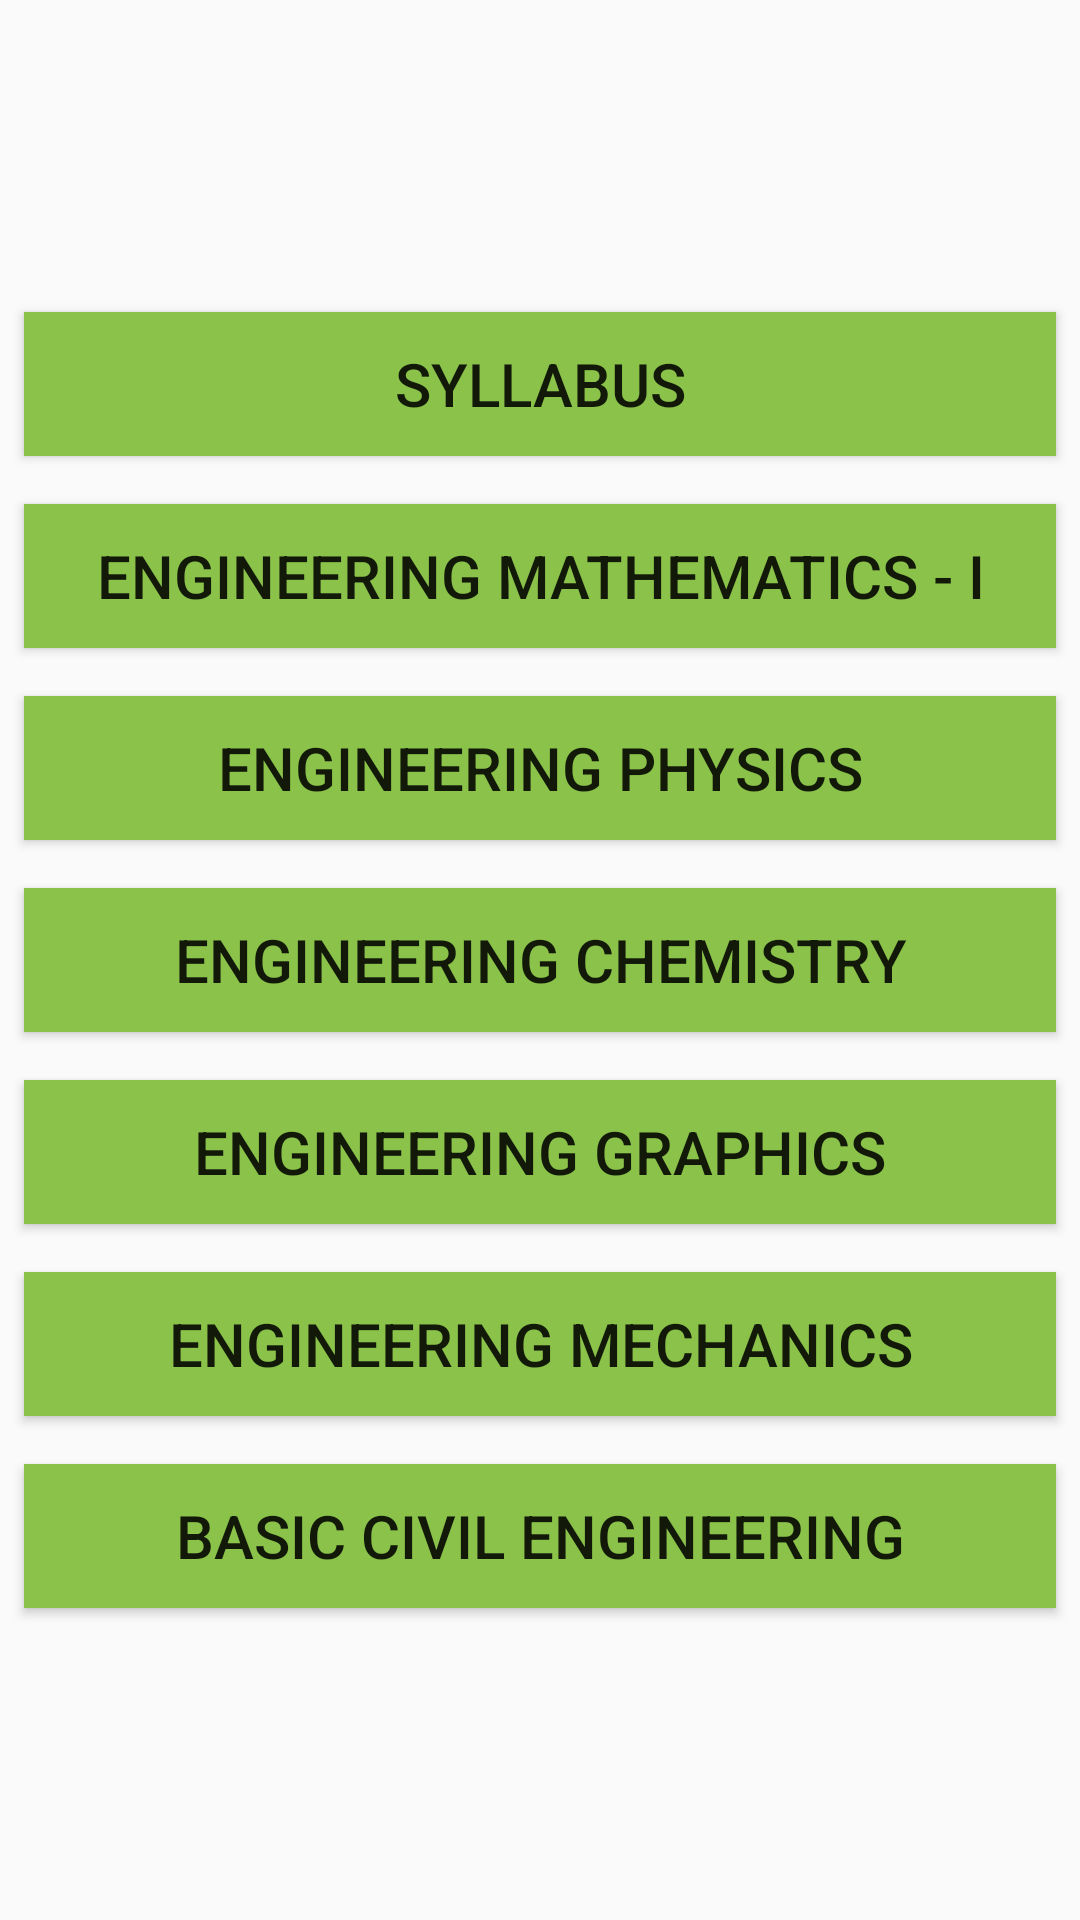

The Android layout XML behind this screen, and the referenced resources:
<!-- AndroidManifest.xml: application theme AppTheme -->
<!-- res/layout/activity_sem1.xml -->
<?xml version="1.0" encoding="utf-8"?>
<ScrollView xmlns:android="http://schemas.android.com/apk/res/android"
    xmlns:app="http://schemas.android.com/apk/res-auto"
    xmlns:tools="http://schemas.android.com/tools"
    android:layout_width="match_parent"
    android:layout_height="match_parent"
    tools:context="com.example.android.contesttestii.sem1Activity">


    <LinearLayout
        android:layout_width="match_parent"
        android:layout_height="wrap_content"
        android:layout_gravity="center_vertical"
        android:orientation="vertical">

        <Button
            android:id="@+id/syll"
            style="@style/subButton"
            android:layout_width="match_parent"
            android:layout_height="wrap_content"
            android:text="syllabus" />

        <Button
            android:id="@+id/sub1"
            style="@style/subButton"
            android:layout_width="match_parent"
            android:layout_height="wrap_content"
            android:text="@string/sem1sub1" />

        <Button
            android:id="@+id/sub2"
            style="@style/subButton"
            android:layout_width="match_parent"
            android:layout_height="wrap_content"
            android:text="@string/sem1sub2" />

        <Button
            android:id="@+id/sub3"
            style="@style/subButton"
            android:layout_width="match_parent"
            android:layout_height="wrap_content"
            android:text="@string/sem1sub3" />

        <Button
            android:id="@+id/sub4"
            style="@style/subButton"
            android:layout_width="match_parent"
            android:layout_height="wrap_content"
            android:text="@string/sem1sub4" />

        <Button
            android:id="@+id/sub5"
            style="@style/subButton"
            android:layout_width="match_parent"
            android:layout_height="wrap_content"
            android:text="@string/sem1sub5" />

        <Button
            android:id="@+id/sub6"
            style="@style/subButton"
            android:layout_width="match_parent"
            android:layout_height="wrap_content"
            android:text="@string/sem1sub6" />


    </LinearLayout>
</ScrollView>
<!-- resources referenced by this layout -->
<resources>
  <string name="sem1sub1">Engineering Mathematics - I</string>
  <string name="sem1sub2">Engineering Physics</string>
  <string name="sem1sub3">Engineering Chemistry</string>
  <string name="sem1sub4">Engineering Graphics</string>
  <string name="sem1sub5">Engineering Mechanics</string>
  <string name="sem1sub6">Basic Civil Engineering</string>
  <style name="subButton">
          <item name="android:textSize">20sp</item>
          <item name="android:paddingLeft">8dp</item>
          <item name="android:paddingRight">8dp</item>
          <item name="android:layout_margin">8dp</item>
          <item name="android:background">@color/subButtonColor</item>
      </style>
  <style name="AppTheme" parent="Theme.AppCompat.Light.DarkActionBar">
          
          <item name="colorPrimary">@color/colorPrimary</item>
          <item name="colorPrimaryDark">@color/colorPrimaryDark</item>
          <item name="colorAccent">@color/colorAccent</item>
      </style>
  <color name="subButtonColor">#8BC34A</color>
  <color name="colorPrimary">#1B5E20</color>
  <color name="colorPrimaryDark">#303F9F</color>
  <color name="colorAccent">#FF4081</color>
</resources>
